Run: headless pygame with SDL's dummy video driver; simulated clock (each Clock.tick advances the game by its frame time, no real sleeping); random seed 0; keys injected as events and as key.get_pressed() state; mouse plan: one left click at the window centre at the start of phase 2, then a move to the lower-right quarter at the start of phase 3.
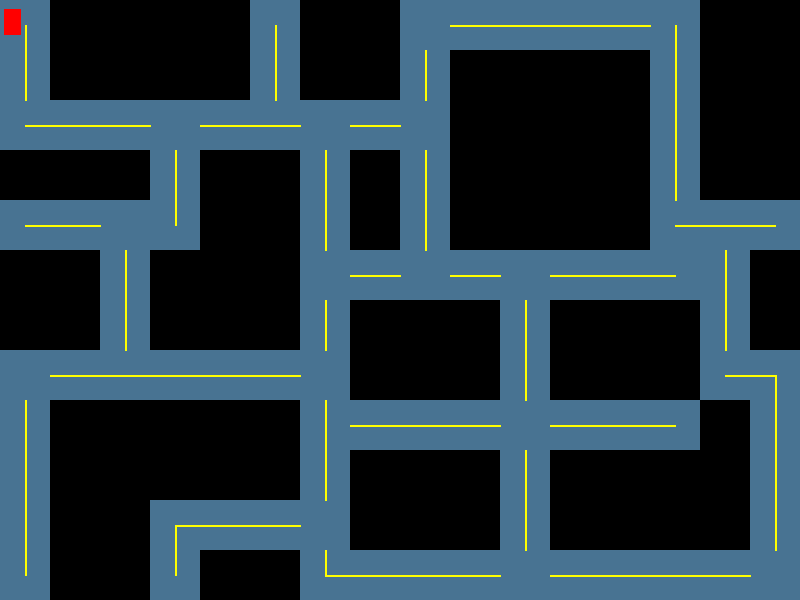
Frame 1 of 4 · flips 1–60 · no input
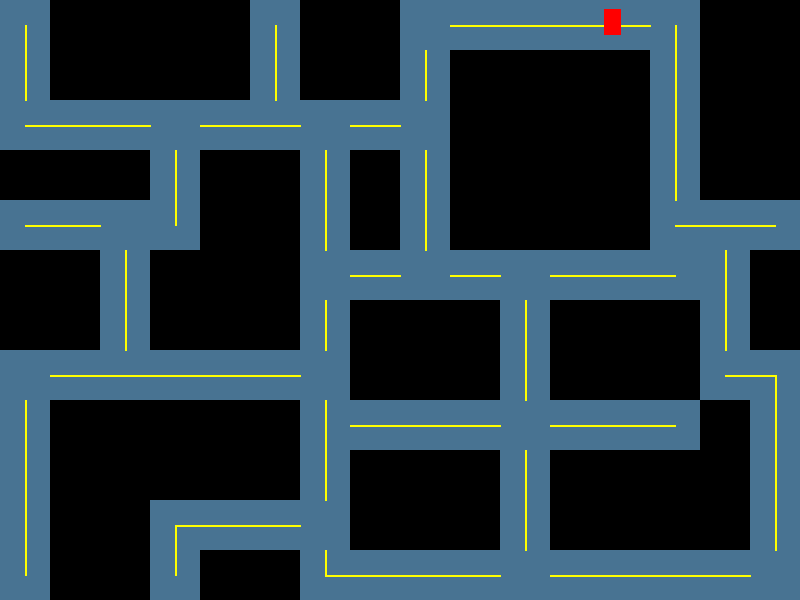
Frame 2 of 4 · flips 61–180 · clicked the window centre · tapped SPACE, RETURN · held RIGHT (→), D
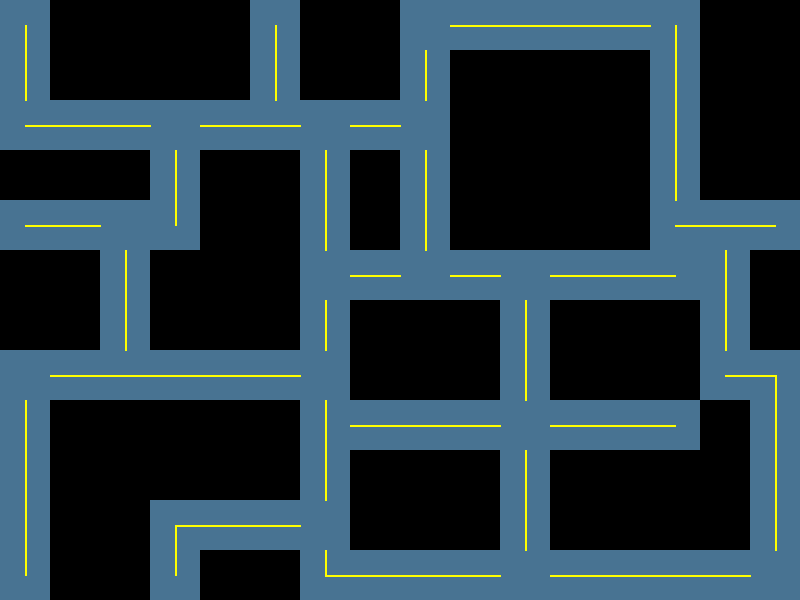
Frame 3 of 4 · flips 181–300 · moved the mouse to the lower-right quarter · held DOWN (↓), S
Frame 4 of 4 · flips 301–420 · held LEFT (←), A, UP (↑), W · screen same as frame 1, image omitted

The pygame program that drew these frames:

import pygame


class BLOCK:
    def __init__(self, screen, height, width, pos):
        self.height = height
        self.width = width
        self.screen = screen
        self.pos = (pos[0], pos[1])

    def draw_block(self):
        pygame.draw.rect(
            self.screen, (0, 0, 0),
            (self.pos[0], self.pos[1], self.width, self.height)
        )

    def get_rect(self):
        """Get the rectangle representing the block."""
        return pygame.Rect(self.pos[0], self.pos[1], self.width, self.height)


class TAXI:
    def __init__(self, screen, x, y, width, height):
        self.screen = screen
        self.x = x
        self.y = y
        self.width = width
        self.height = height
        self.color = (255, 0, 0)  # Red
        self.speed = 5  # Speed of the taxi

    def draw_taxi(self):
        pygame.draw.rect(
            self.screen, self.color,
            (self.x, self.y, self.width, self.height)
        )

    def move(self, dx, dy):
        """Move the taxi by a given amount."""
        self.x += dx
        self.y += dy

    def get_rect(self):
        """Get the rectangle representing the taxi."""
        return pygame.Rect(self.x, self.y, self.width, self.height)


class MAP:
    WIDTH = 800
    HEIGHT = 600
    FPS = 60

    def __init__(self):
        pygame.init()
        self.window = pygame.display.set_mode((self.WIDTH, self.HEIGHT))
        pygame.display.set_caption("TAXI")
        self.clock = pygame.time.Clock()

        # Initialize the taxi
        self.taxi = TAXI(self.window, 4, 9, 17, 26)

    def draw_lines(self):
        YELLOW = (255, 255, 0)
        # Top section
        pygame.draw.line(self.window, YELLOW, (25, 25), (25, 100), 2)
        pygame.draw.line(self.window, YELLOW, (25, 125), (150, 125), 2)
        pygame.draw.line(self.window, YELLOW, (175, 150), (175, 225), 2)
        pygame.draw.line(self.window, YELLOW, (25, 225), (100, 225), 2)
        pygame.draw.line(self.window, YELLOW, (125, 250), (125, 350), 2)
        pygame.draw.line(self.window, YELLOW, (50, 375), (300, 375), 2)
        pygame.draw.line(self.window, YELLOW, (25, 400), (25, 575), 2)
        pygame.draw.line(self.window, YELLOW, (325, 400), (325, 500), 2)
        pygame.draw.line(self.window, YELLOW, (325, 150), (325, 250), 2)

        pygame.draw.line(self.window, YELLOW, (350, 275), (400, 275), 2)
        pygame.draw.line(self.window, YELLOW, (425, 150), (425, 250), 2)
        pygame.draw.line(self.window, YELLOW, (400, 125), (350, 125), 2)

        pygame.draw.line(self.window, YELLOW, (275, 25), (275, 100), 2)
        pygame.draw.line(self.window, YELLOW, (200, 125), (300, 125), 2)
        pygame.draw.line(self.window, YELLOW, (425, 100), (425, 50), 2)
        pygame.draw.line(self.window, YELLOW, (450, 25), (650, 25), 2)
        pygame.draw.line(self.window, YELLOW, (675, 200), (675, 25), 2)
        pygame.draw.line(self.window, YELLOW, (450, 275), (500, 275), 2)
        pygame.draw.line(self.window, YELLOW, (675, 275), (550, 275), 2)
        pygame.draw.line(self.window, YELLOW, (325, 300), (325, 350), 2)
        pygame.draw.line(self.window, YELLOW, (350, 425), (500, 425), 2)
        pygame.draw.line(self.window, YELLOW, (525, 400), (525, 300), 2)
        pygame.draw.line(self.window, YELLOW, (350, 425), (500, 425), 2)
        pygame.draw.line(self.window, YELLOW, (675, 425), (550, 425), 2)
        pygame.draw.line(self.window, YELLOW, (300, 525), (175, 525), 2)
        pygame.draw.line(self.window, YELLOW, (175, 525), (175, 575), 2)
        pygame.draw.line(self.window, YELLOW, (325, 575), (500, 575), 2)
        pygame.draw.line(self.window, YELLOW, (525, 450), (525, 550), 2)
        pygame.draw.line(self.window, YELLOW, (550, 575), (750, 575), 2)
        pygame.draw.line(self.window, YELLOW, (775, 375), (775, 550), 2)
        pygame.draw.line(self.window, YELLOW, (725, 375), (775, 375), 2)
        pygame.draw.line(self.window, YELLOW, (725, 250), (725, 350), 2)
        pygame.draw.line(self.window, YELLOW, (675, 225), (775, 225), 2)
        pygame.draw.line(self.window, YELLOW, (325, 550), (325, 575), 2)

    def check_collision(self, blocks):
        """Check if the taxi collides with any block."""
        taxi_rect = self.taxi.get_rect()
        for block in blocks:
            if taxi_rect.colliderect(block.get_rect()):
                print("Collision detected!")
                return True
        return False

    def run(self):
        # Create BLOCK objects
        blocks = [
            BLOCK(self.window, 100, 200, (50, 0)),
            BLOCK(self.window, 100, 100, (300, 0)),
            BLOCK(self.window, 200, 200, (450, 50)),
            BLOCK(self.window, 200, 100, (700, 0)),
            BLOCK(self.window, 50, 150, (0, 150)),
            BLOCK(self.window, 200, 100, (200, 150)),
            BLOCK(self.window, 100, 100, (150, 250)),
            BLOCK(self.window, 100, 100, (0, 250)),
            BLOCK(self.window, 100, 50, (350, 150)),
            BLOCK(self.window, 100, 150, (350, 300)),
            BLOCK(self.window, 100, 150, (550, 300)),
            BLOCK(self.window, 100, 50, (750, 250)),
            BLOCK(self.window, 200, 100, (50, 400)),
            BLOCK(self.window, 100, 150, (150, 400)),
            BLOCK(self.window, 100, 150, (350, 450)),
            BLOCK(self.window, 100, 150, (550, 450)),
            BLOCK(self.window, 50, 100, (200, 550)),
            BLOCK(self.window, 150, 50, (700, 400))
        ]

        running = True

        # Movement variables
        move_x, move_y = 0, 0

        while running:
            for event in pygame.event.get():
                if event.type == pygame.QUIT:
                    running = False
                elif event.type == pygame.MOUSEBUTTONDOWN:  # Detect mouse click
                    mouse_pos = pygame.mouse.get_pos()  # Get mouse coordinates
                    print(f"Mouse clicked at: {mouse_pos}")
                elif event.type == pygame.KEYDOWN:  # Detect key press
                    if event.key == pygame.K_UP or event.key == pygame.K_w:
                        move_y = -self.taxi.speed
                    elif event.key == pygame.K_DOWN or event.key == pygame.K_s:
                        move_y = self.taxi.speed
                    elif event.key == pygame.K_LEFT or event.key == pygame.K_a:
                        move_x = -self.taxi.speed
                    elif event.key == pygame.K_RIGHT or event.key == pygame.K_d:
                        move_x = self.taxi.speed
                elif event.type == pygame.KEYUP:  # Detect key release
                    if event.key in (pygame.K_UP, pygame.K_DOWN, pygame.K_w, pygame.K_s):
                        move_y = 0
                    if event.key in (pygame.K_LEFT, pygame.K_RIGHT, pygame.K_a, pygame.K_d):
                        move_x = 0

            # Move the taxi
            self.taxi.move(move_x, move_y)

            # Check for collisions
            self.check_collision(blocks)

            # Fill the screen with a background color
            self.window.fill((72, 115, 146))

            # Draw the blocks
            for b in blocks:
                b.draw_block()

            # Draw the yellow lines
            self.draw_lines()

            # Draw the taxi
            self.taxi.draw_taxi()

            # Update the display
            pygame.display.flip()

            # Cap the frame rate
            self.clock.tick(self.FPS)

        pygame.quit()


if __name__ == "__main__":
    # Create a MAP instance and run the game
    game_map = MAP()
    game_map.run()
